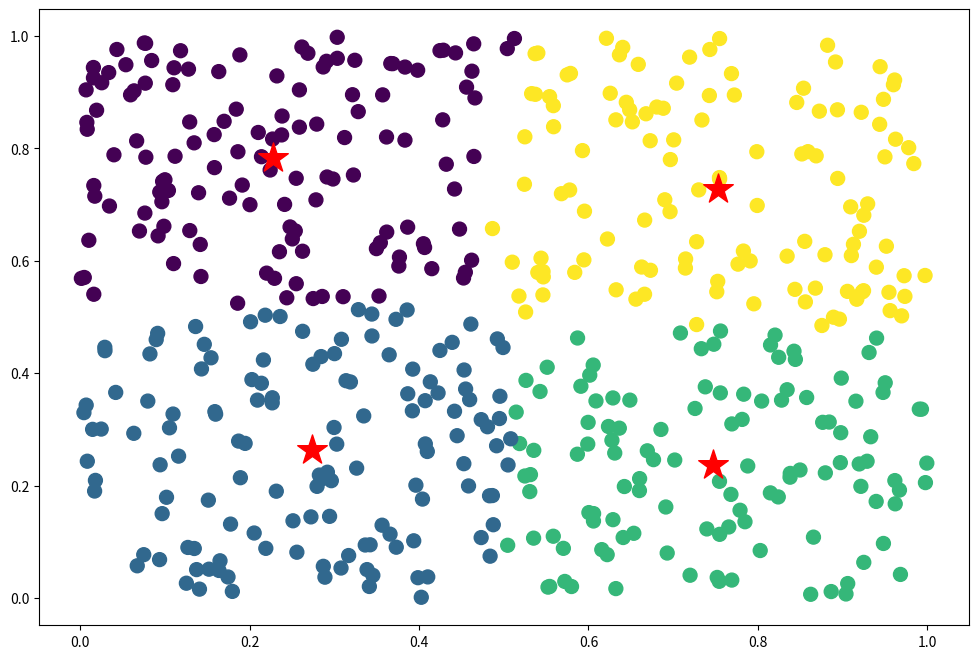

Write Python code to recreate this figure.
import numpy as np
import matplotlib.pyplot as plt

def kmeans(data,k=3, epoches=500):
    n=0
    centre = data[:k]

    for i in range(epoches):
        data_class = np.argmin(np.sum((data[:,None,:]-centre)**2, axis=2), axis=1)
        new_centre=[]
        for j in range(k):
            new_centre.append(data[data_class == j, :].mean(axis=0))
        new_centre=np.array(new_centre)
        if (new_centre == centre).all():
            break
        else:
            centre = new_centre

    return data_class,centre

data=np.random.rand(500,2)

classification,centres= kmeans(data,k=4)

plt.figure(figsize=(12, 8))
plt.scatter(x=data[:, 0], y=data[:, 1], s=100, c=classification)
plt.scatter(x=centres[:, 0], y=centres[:, 1], s=500, c='r', marker='*')
plt.show()